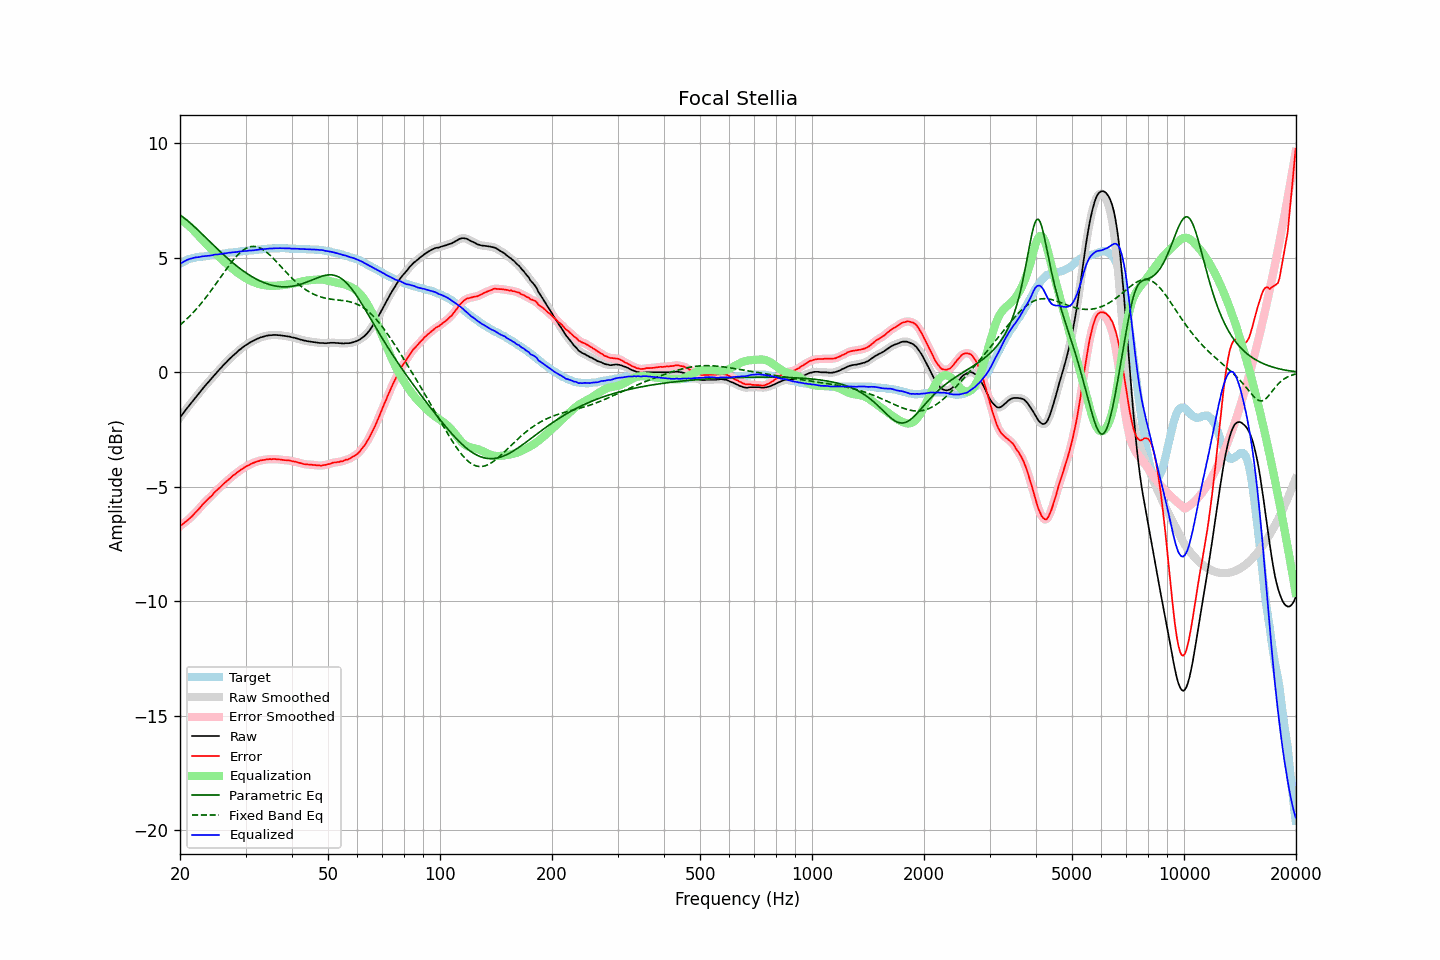

Data behind this chart, as committed beside it:
frequency, raw, error, smoothed, error_smoothed, equalization, parametric_eq, fixed_band_eq, equalized_raw, equalized_smoothed, target
20.00, -1.96, -6.71, -1.96, -6.71, 6.71, 6.88, 2.07, 4.75, 4.75, 4.75
20.20, -1.87, -6.66, -1.87, -6.66, 6.66, 6.83, 2.13, 4.79, 4.79, 4.79
20.40, -1.78, -6.61, -1.78, -6.61, 6.61, 6.78, 2.19, 4.83, 4.83, 4.83
20.61, -1.68, -6.54, -1.69, -6.55, 6.55, 6.72, 2.26, 4.87, 4.87, 4.86
20.81, -1.59, -6.49, -1.59, -6.49, 6.49, 6.67, 2.32, 4.90, 4.90, 4.90
21.02, -1.50, -6.44, -1.50, -6.43, 6.43, 6.61, 2.39, 4.93, 4.93, 4.94
21.23, -1.41, -6.37, -1.42, -6.38, 6.37, 6.55, 2.46, 4.96, 4.96, 4.96
21.44, -1.33, -6.31, -1.33, -6.31, 6.31, 6.49, 2.53, 4.97, 4.98, 4.98
21.66, -1.24, -6.24, -1.24, -6.24, 6.24, 6.43, 2.60, 4.99, 5.00, 5.00
21.87, -1.15, -6.16, -1.15, -6.17, 6.17, 6.36, 2.68, 5.01, 5.01, 5.01
22.09, -1.06, -6.09, -1.07, -6.09, 6.09, 6.30, 2.76, 5.03, 5.03, 5.03
22.31, -0.98, -6.02, -0.98, -6.02, 6.01, 6.23, 2.84, 5.03, 5.04, 5.04
22.54, -0.89, -5.94, -0.89, -5.94, 5.94, 6.16, 2.92, 5.04, 5.05, 5.05
22.76, -0.80, -5.86, -0.80, -5.86, 5.86, 6.10, 3.00, 5.06, 5.06, 5.06
22.99, -0.71, -5.77, -0.72, -5.78, 5.78, 6.03, 3.09, 5.07, 5.07, 5.06
23.22, -0.63, -5.70, -0.63, -5.70, 5.71, 5.96, 3.18, 5.08, 5.08, 5.07
23.45, -0.55, -5.63, -0.55, -5.63, 5.64, 5.89, 3.26, 5.08, 5.08, 5.08
23.69, -0.47, -5.56, -0.47, -5.56, 5.56, 5.82, 3.36, 5.09, 5.09, 5.09
23.92, -0.39, -5.49, -0.39, -5.50, 5.49, 5.75, 3.45, 5.10, 5.10, 5.10
24.16, -0.31, -5.43, -0.31, -5.43, 5.42, 5.69, 3.54, 5.11, 5.11, 5.12
24.40, -0.23, -5.37, -0.23, -5.36, 5.35, 5.62, 3.64, 5.12, 5.12, 5.14
24.65, -0.14, -5.27, -0.15, -5.28, 5.28, 5.55, 3.74, 5.14, 5.14, 5.13
24.89, -0.06, -5.20, -0.07, -5.21, 5.21, 5.48, 3.84, 5.15, 5.15, 5.14
25.14, 0.01, -5.14, 0.01, -5.14, 5.14, 5.41, 3.94, 5.15, 5.16, 5.15
25.39, 0.09, -5.07, 0.09, -5.07, 5.07, 5.35, 4.04, 5.16, 5.16, 5.16
25.65, 0.17, -5.01, 0.16, -5.01, 5.01, 5.28, 4.14, 5.17, 5.17, 5.18
25.91, 0.24, -4.94, 0.24, -4.94, 4.94, 5.21, 4.24, 5.18, 5.18, 5.18
26.16, 0.32, -4.87, 0.31, -4.88, 4.88, 5.15, 4.34, 5.19, 5.19, 5.19
26.43, 0.39, -4.81, 0.39, -4.81, 4.81, 5.09, 4.43, 5.20, 5.20, 5.20
26.69, 0.46, -4.75, 0.46, -4.75, 4.75, 5.02, 4.53, 5.21, 5.21, 5.21
26.96, 0.54, -4.69, 0.53, -4.69, 4.69, 4.96, 4.63, 5.23, 5.22, 5.23
27.23, 0.61, -4.63, 0.60, -4.63, 4.63, 4.90, 4.72, 5.23, 5.23, 5.24
27.50, 0.67, -4.57, 0.67, -4.57, 4.57, 4.84, 4.81, 5.24, 5.24, 5.24
27.77, 0.74, -4.50, 0.73, -4.51, 4.51, 4.78, 4.90, 5.25, 5.25, 5.24
28.05, 0.80, -4.46, 0.80, -4.45, 4.45, 4.72, 4.98, 5.25, 5.25, 5.26
28.33, 0.86, -4.40, 0.86, -4.40, 4.40, 4.66, 5.06, 5.26, 5.26, 5.26
28.62, 0.93, -4.34, 0.92, -4.34, 4.35, 4.61, 5.14, 5.27, 5.27, 5.27
28.90, 0.99, -4.29, 0.98, -4.29, 4.30, 4.55, 5.21, 5.28, 5.28, 5.28
29.19, 1.04, -4.24, 1.04, -4.25, 4.25, 4.50, 5.27, 5.28, 5.29, 5.28
29.48, 1.10, -4.21, 1.10, -4.20, 4.20, 4.45, 5.33, 5.30, 5.30, 5.31
29.78, 1.15, -4.15, 1.15, -4.16, 4.16, 4.40, 5.38, 5.30, 5.30, 5.30
30.08, 1.20, -4.11, 1.19, -4.11, 4.11, 4.35, 5.42, 5.31, 5.31, 5.31
30.38, 1.24, -4.07, 1.24, -4.07, 4.07, 4.31, 5.45, 5.31, 5.31, 5.31
30.68, 1.29, -4.04, 1.29, -4.04, 4.04, 4.26, 5.48, 5.32, 5.32, 5.33
30.99, 1.33, -4.00, 1.33, -4.00, 4.00, 4.22, 5.49, 5.33, 5.33, 5.33
31.30, 1.37, -3.96, 1.37, -3.97, 3.97, 4.17, 5.50, 5.33, 5.33, 5.33
31.61, 1.40, -3.94, 1.40, -3.94, 3.94, 4.13, 5.50, 5.34, 5.34, 5.34
31.93, 1.44, -3.91, 1.43, -3.91, 3.91, 4.10, 5.50, 5.35, 5.35, 5.35
32.24, 1.47, -3.88, 1.47, -3.89, 3.89, 4.06, 5.48, 5.35, 5.35, 5.35
32.57, 1.50, -3.87, 1.50, -3.86, 3.87, 4.02, 5.46, 5.36, 5.36, 5.37
32.89, 1.53, -3.84, 1.52, -3.85, 3.85, 3.99, 5.43, 5.37, 5.37, 5.37
33.22, 1.55, -3.83, 1.55, -3.83, 3.83, 3.96, 5.39, 5.38, 5.38, 5.38
33.55, 1.57, -3.82, 1.57, -3.82, 3.82, 3.93, 5.35, 5.38, 5.39, 5.39
33.89, 1.59, -3.81, 1.59, -3.81, 3.81, 3.90, 5.30, 5.39, 5.39, 5.40
34.23, 1.61, -3.79, 1.60, -3.80, 3.80, 3.88, 5.24, 5.40, 5.40, 5.40
34.57, 1.62, -3.79, 1.62, -3.79, 3.79, 3.85, 5.18, 5.41, 5.41, 5.41
34.92, 1.63, -3.78, 1.63, -3.79, 3.79, 3.83, 5.12, 5.41, 5.41, 5.41
35.27, 1.63, -3.79, 1.63, -3.78, 3.78, 3.81, 5.05, 5.41, 5.41, 5.42
35.62, 1.64, -3.78, 1.64, -3.78, 3.78, 3.80, 4.98, 5.42, 5.42, 5.42
35.97, 1.64, -3.78, 1.64, -3.79, 3.79, 3.78, 4.91, 5.42, 5.42, 5.42
... 635 more rows
